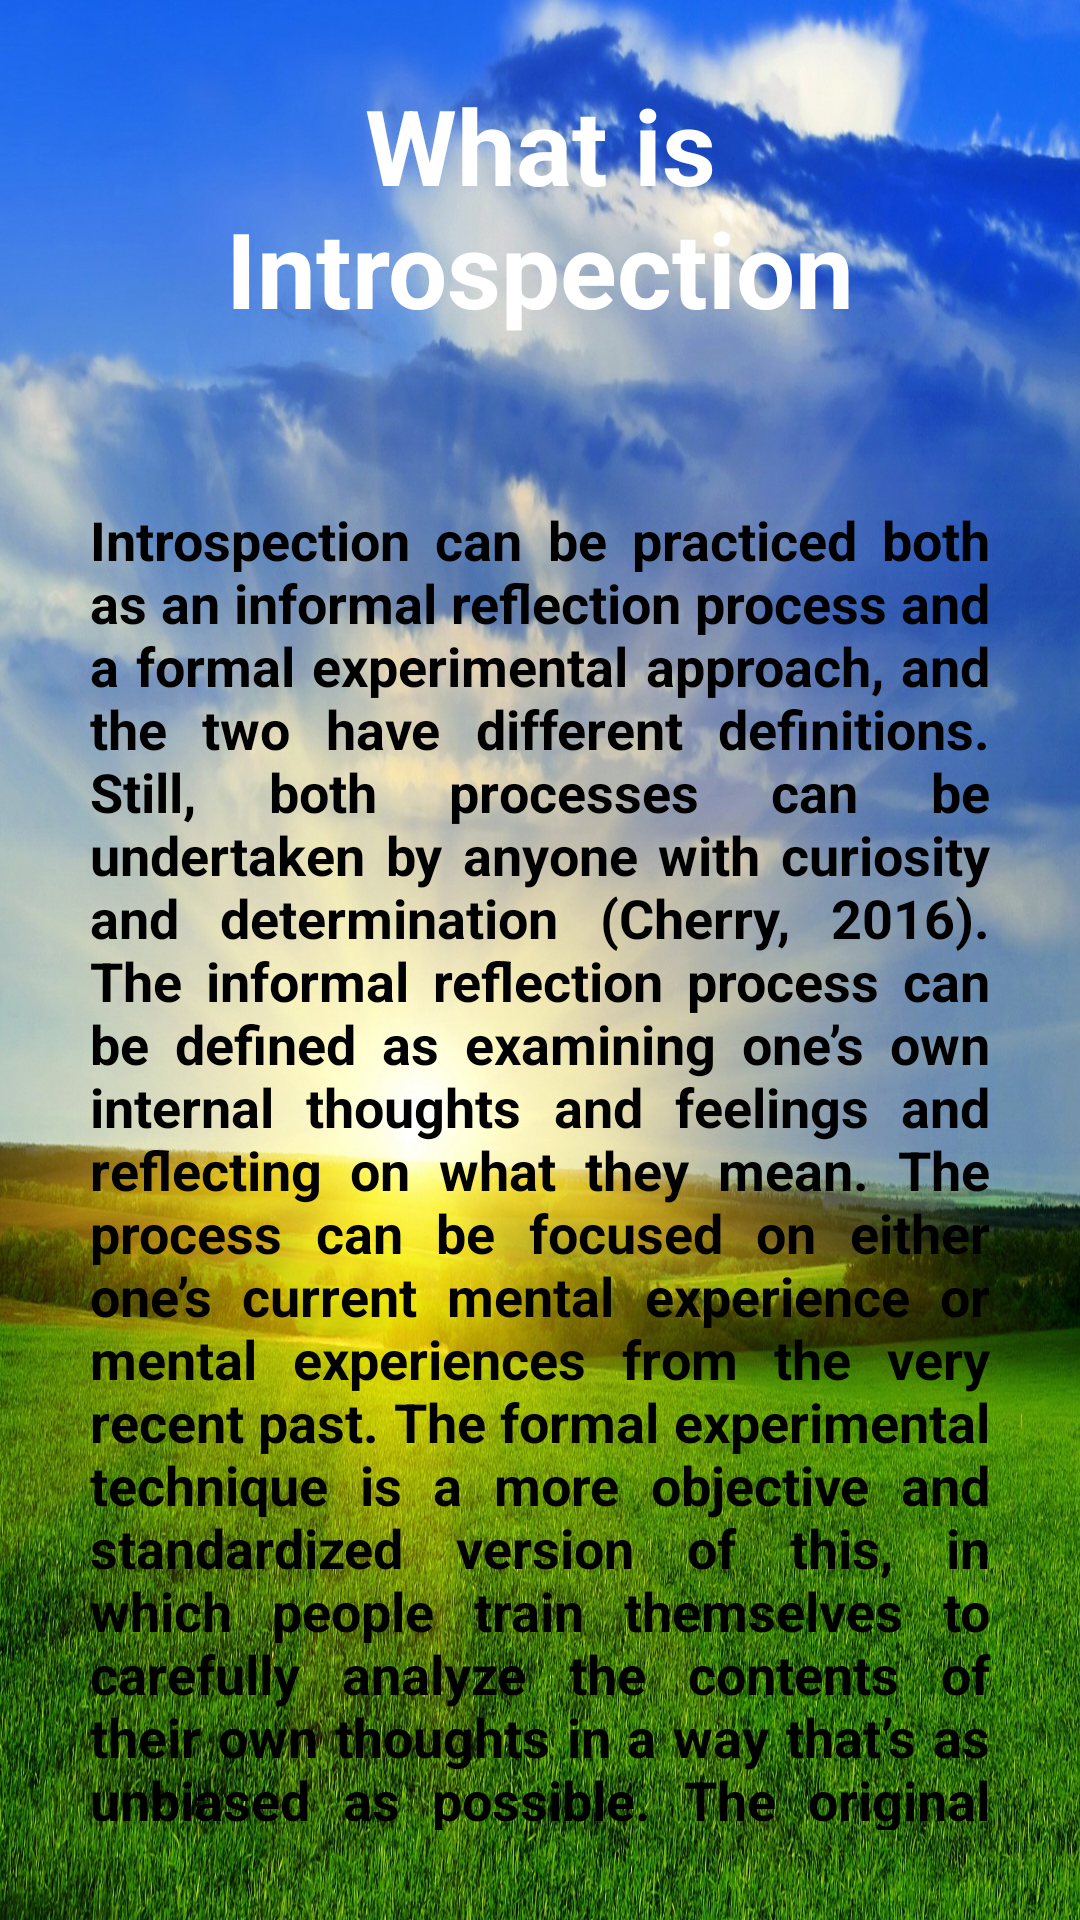

Layout XML and referenced resources for this Android screen:
<!-- AndroidManifest.xml: application theme Theme.MyApplicationQuizApp -->
<!-- res/layout/activity_know_about.xml -->
<?xml version="1.0" encoding="utf-8"?>
<RelativeLayout xmlns:android="http://schemas.android.com/apk/res/android"
    xmlns:app="http://schemas.android.com/apk/res-auto"
    xmlns:tools="http://schemas.android.com/tools"
    android:layout_width="match_parent"
    android:layout_height="match_parent"
    android:background="@drawable/know_about"
    tools:context=".KnowAbout">

    <TextView
        android:layout_width="match_parent"
        android:layout_height="wrap_content"
        android:text="What is Introspection"
        android:textColor="@color/white"
        android:id="@+id/what_is"
        android:textSize="35dp"
        android:textStyle="bold"
        android:layout_margin="25dp"
        android:gravity="center"/>

    <TextView
        android:layout_width="match_parent"
        android:layout_height="wrap_content"
        android:text="@string/introspection_can_be_practiced_both_as_an_informal_reflection_process_and_a_formal_experimental_approach_and_the_two_have_different_definitions_still_both_processes_can_be_undertaken_by_anyone_with_curiosity_and_determination_cherry_2016_the_informal_reflection_process_can_be_defined_as_examining_one_s_own_internal_thoughts_and_feelings_and_reflecting_on_what_they_mean_the_process_can_be_focused_on_either_one_s_current_mental_experience_or_mental_experiences_from_the_very_recent_past_the_formal_experimental_technique_is_a_more_objective_and_standardized_version_of_this_in_which_people_train_themselves_to_carefully_analyze_the_contents_of_their_own_thoughts_in_a_way_that_s_as_unbiased_as_possible_the_original_idea_of_introspection_was_developed_by_wilhelm_wundt_in_the_late_1800s_mcleod_2008_wundt_focused_on_three_areas_of_mental_functioning_thoughts_images_and_feelings_wundt_s_work_eventually_led_to_the_current_work_on_perceptual_processes_and_the_establishment_of_the_field_of_cognitive_psychology"
        android:textColor="@color/black"
        android:textSize="18dp"
        android:layout_below="@+id/what_is"
        android:textStyle="bold"
        android:layout_margin="30dp"
        android:gravity="center"
        android:justificationMode="inter_word"/>

</RelativeLayout>
<!-- resources referenced by this layout -->
<resources>
  <!-- drawable know_about: jpeg bitmap (drawable-v24, 641278 bytes) -->
  <string name="introspection_can_be_practiced_both_as_an_informal_reflection_process_and_a_formal_experimental_approach_and_the_two_have_different_definitions_still_both_processes_can_be_undertaken_by_anyone_with_curiosity_and_determination_cherry_2016_the_informal_reflection_process_can_be_defined_as_examining_one_s_own_internal_thoughts_and_feelings_and_reflecting_on_what_they_mean_the_process_can_be_focused_on_either_one_s_current_mental_experience_or_mental_experiences_from_the_very_recent_past_the_formal_experimental_technique_is_a_more_objective_and_standardized_version_of_this_in_which_people_train_themselves_to_carefully_analyze_the_contents_of_their_own_thoughts_in_a_way_that_s_as_unbiased_as_possible_the_original_idea_of_introspection_was_developed_by_wilhelm_wundt_in_the_late_1800s_mcleod_2008_wundt_focused_on_three_areas_of_mental_functioning_thoughts_images_and_feelings_wundt_s_work_eventually_led_to_the_current_work_on_perceptual_processes_and_the_establishment_of_the_field_of_cognitive_psychology">Introspection can be practiced both as an informal reflection process and a formal experimental approach, and the two have different definitions. Still, both processes can be undertaken by anyone with curiosity and determination (Cherry, 2016). The informal reflection process can be defined as examining one’s own internal thoughts and feelings and reflecting on what they mean. The process can be focused on either one’s current mental experience or mental experiences from the very recent past. The formal experimental technique is a more objective and standardized version of this, in which people train themselves to carefully analyze the contents of their own thoughts in a way that’s as unbiased as possible. The original idea of introspection was developed by Wilhelm Wundt in the late 1800s (McLeod, 2008). Wundt focused on three areas of mental functioning: thoughts, images, and feelings. Wundt’s work eventually led to the current work on perceptual processes and the establishment of the field of cognitive psychology.</string>
  <style name="Theme.MyApplicationQuizApp" parent="Theme.MaterialComponents.DayNight.NoActionBar">
          
          <item name="colorPrimary">@color/purple_500</item>
          <item name="colorPrimaryVariant">@color/purple_700</item>
          <item name="colorOnPrimary">@color/white</item>
          
          <item name="colorSecondary">@color/teal_200</item>
          <item name="colorSecondaryVariant">@color/teal_700</item>
          <item name="colorOnSecondary">@color/black</item>
          
          <item name="android:statusBarColor" tools:targetApi="l">?attr/colorPrimaryVariant</item>
          
      </style>
  <!-- not gathered from this repository: default colours our renderer supplied (Android Studio template values) -->
  <color name="purple_500">#FF6200EE</color>
  <color name="purple_700">#FF3700B3</color>
  <color name="teal_200">#FF03DAC5</color>
  <color name="teal_700">#FF018786</color>
  <color name="black">#FF000000</color>
  <color name="white">#FFFFFFFF</color>
</resources>
